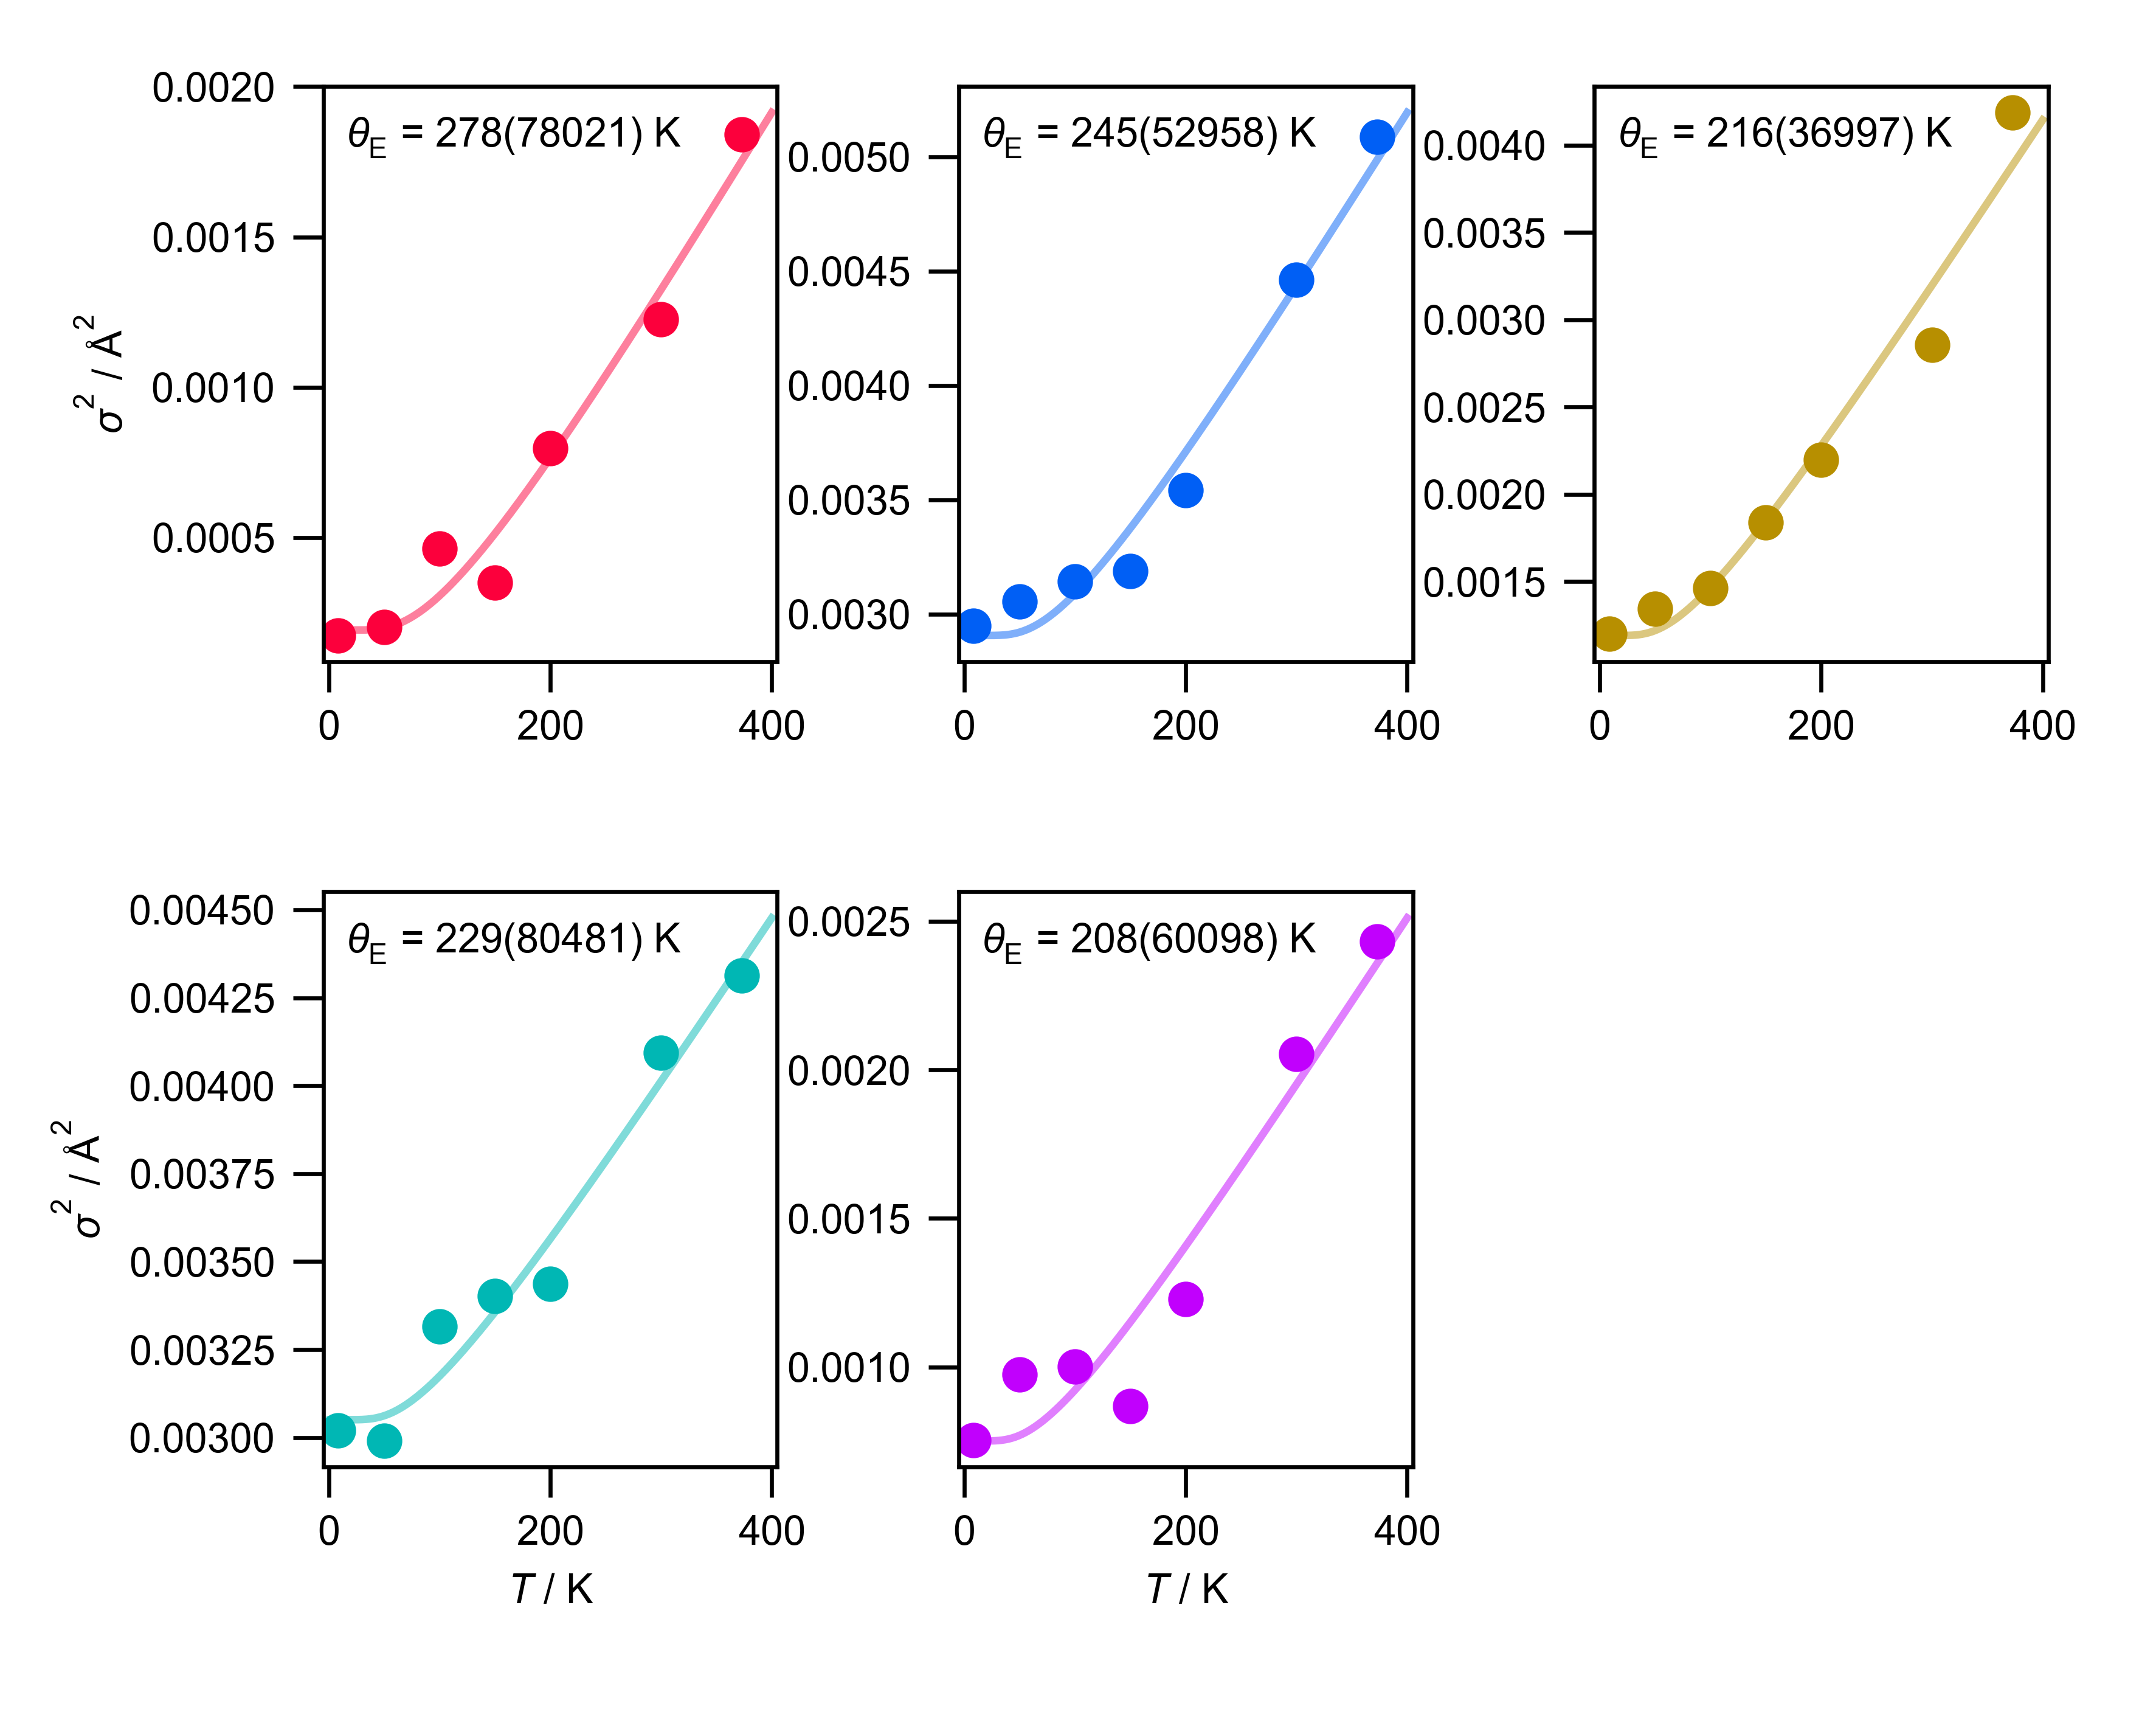

Source data for this figure (header and first rows):
, val, std
Ru, 277.9, 78021
Rh, 244.5, 52958
Pd, 215.8, 36997
Ir, 229, 80481
Pt, 207.6, 60098
